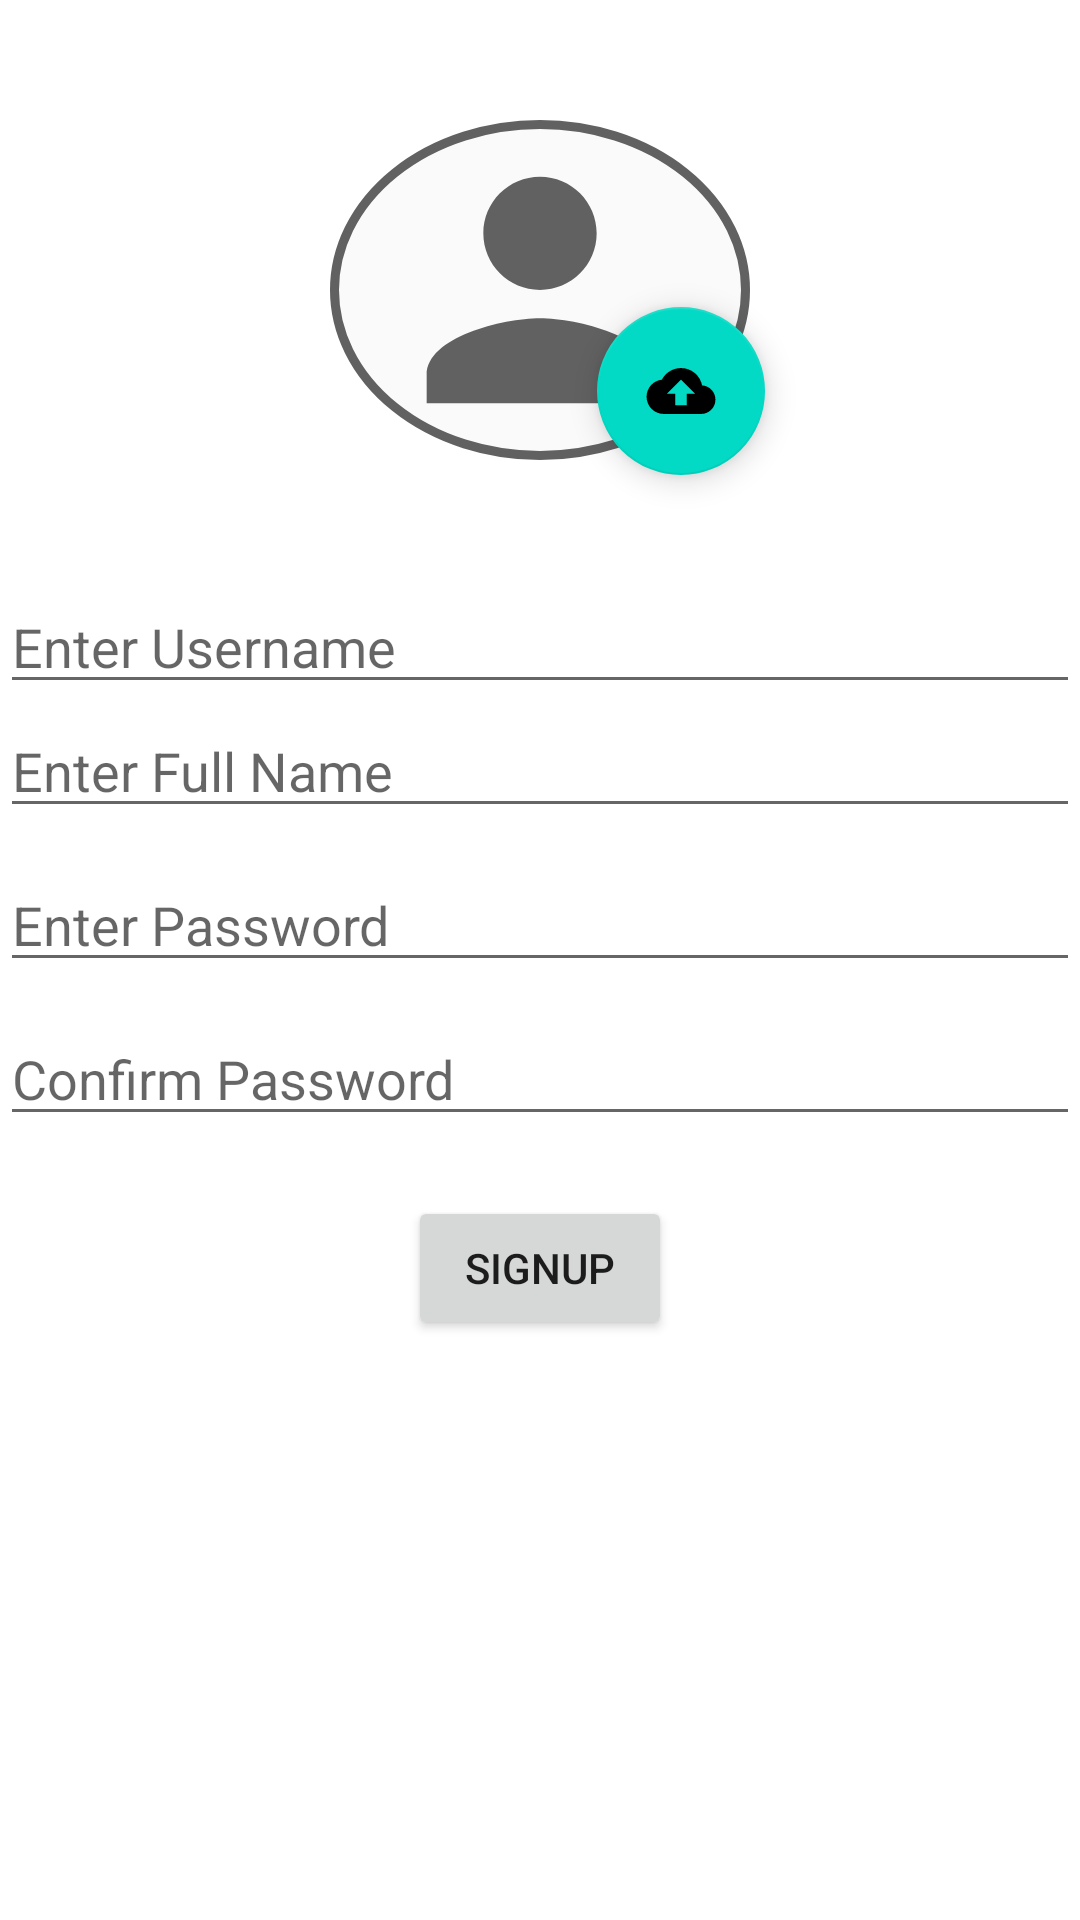

Layout XML and referenced resources for this Android screen:
<!-- AndroidManifest.xml: application theme Theme.Convo -->
<!-- res/layout/activity_signup.xml -->
<?xml version="1.0" encoding="utf-8"?>
<RelativeLayout xmlns:android="http://schemas.android.com/apk/res/android"
    xmlns:tools="http://schemas.android.com/tools"
    android:layout_width="match_parent"
    android:layout_height="match_parent"
    tools:context=".SignupActivity">
    <RelativeLayout
        android:layout_width="180dp"
        android:layout_height="180dp"
        android:layout_above="@id/signup_section"
        android:layout_centerHorizontal="true"
        android:layout_margin="20dp"
        android:id="@+id/profile_image" >
        <androidx.appcompat.widget.AppCompatImageView
            android:layout_width="match_parent"
            android:layout_height="match_parent"
            android:background="@drawable/bg_profile"
            android:id="@+id/signup_image_view"
            android:layout_centerHorizontal="true"
            android:layout_margin="20dp"
            android:src="@drawable/person_icon"
            />
        <com.google.android.material.floatingactionbutton.FloatingActionButton
            android:layout_width="wrap_content"
            android:layout_height="wrap_content"
            android:layout_alignParentEnd="true"
            android:id="@+id/action_upload_image"
            android:src="@drawable/upload_icon_foreground"
            android:layout_margin="15dp"
            android:layout_alignParentBottom="true"/>
    </RelativeLayout>

    <RelativeLayout
        android:layout_width="wrap_content"
        android:layout_height="wrap_content"
        android:id="@+id/signup_section"
        android:layout_centerInParent="true">

        <EditText
            android:layout_width="match_parent"
            android:layout_height="wrap_content"
            android:id="@+id/signup_username"
            android:hint="@string/enter_username" />
        <EditText
            android:layout_width="match_parent"
            android:layout_height="wrap_content"
            android:id="@+id/signup_full_name"
            android:layout_below="@id/signup_username"
            android:hint="@string/enter_full_name"/>

        <EditText
            android:layout_width="match_parent"
            android:layout_height="wrap_content"
            android:id="@+id/signup_password"
            android:layout_below="@id/signup_full_name"
            android:layout_marginTop="10dp"
            android:inputType="textPassword"
            android:hint="@string/enter_password"/>

        <EditText
            android:layout_width="match_parent"
            android:layout_height="wrap_content"
            android:id="@+id/signup_password_confirm"
            android:layout_below="@id/signup_password"
            android:layout_marginTop="10dp"
            android:inputType="textPassword"
            android:hint="@string/confirm_password"/>

        <Button
            android:layout_width="wrap_content"
            android:layout_height="wrap_content"
            android:id="@+id/signup_button"
            android:layout_below="@id/signup_password_confirm"
            android:layout_centerHorizontal="true"
            android:layout_marginTop="20dp"
            android:text="@string/signup"/>
    </RelativeLayout>


</RelativeLayout>
<!-- resources referenced by this layout -->
<resources>
  <!-- drawable bg_profile (drawable) -->
  <?xml version="1.0" encoding="utf-8"?>
  <shape xmlns:android="http://schemas.android.com/apk/res/android"
      android:shape="oval">
      <solid android:color="@color/grey_50" />
      <stroke
          android:width="3dp"
          android:color="@color/grey_700" />
  </shape>
  <!-- drawable person_icon (drawable) -->
  <?xml version="1.0" encoding="utf-8"?>
  <vector xmlns:android="http://schemas.android.com/apk/res/android"
      android:width="196dp"
      android:height="196dp"
      android:tint="@color/grey_700"
      android:viewportWidth="24"
      android:viewportHeight="24">
      <path
          android:fillColor="#FF000000"
          android:pathData="M12,12c2.21,0 4,-1.79 4,-4s-1.79,-4 -4,-4 -4,1.79 -4,4 1.79,4 4,4zM12,14c-2.67,0 -8,1.34 -8,4v2h16v-2c0,-2.66 -5.33,-4 -8,-4z" />
  </vector>
  <!-- drawable upload_icon_foreground (drawable) -->
  <vector xmlns:android="http://schemas.android.com/apk/res/android"
      android:width="108dp"
      android:height="108dp"
      android:viewportWidth="108"
      android:viewportHeight="108"
      android:tint="#000000">
    <group android:scaleX="4.3065"
        android:scaleY="4.3065"
        android:translateX="2.322"
        android:translateY="2.322">
      <path
          android:fillColor="@android:color/white"
          android:pathData="M19.35,10.04C18.67,6.59 15.64,4 12,4 9.11,4 6.6,5.64 5.35,8.04 2.34,8.36 0,10.91 0,14c0,3.31 2.69,6 6,6h13c2.76,0 5,-2.24 5,-5 0,-2.64 -2.05,-4.78 -4.65,-4.96zM14,13v4h-4v-4H7l5,-5 5,5h-3z"/>
    </group>
  </vector>
  <string name="confirm_password">Confirm Password</string>
  <string name="enter_full_name">Enter Full Name</string>
  <string name="enter_password">Enter Password</string>
  <string name="enter_username">Enter Username</string>
  <string name="signup">signup</string>
  <style name="Theme.Convo" parent="Theme.MaterialComponents.DayNight.DarkActionBar">
          
          <item name="colorPrimary">@color/purple_500</item>
          <item name="colorPrimaryVariant">@color/purple_700</item>
          <item name="colorOnPrimary">@color/white</item>
          
          <item name="colorSecondary">@color/teal_200</item>
          <item name="colorSecondaryVariant">@color/teal_700</item>
          <item name="colorOnSecondary">@color/black</item>
          
          <item name="android:statusBarColor" tools:targetApi="l">?attr/colorPrimaryVariant</item>
          
      </style>
  <color name="grey_50">#FAFAFA</color>
  <color name="grey_700">#616161</color>
  <color name="purple_500">#FF6200EE</color>
  <color name="purple_700">#FF3700B3</color>
  <color name="white">#FFFFFFFF</color>
  <color name="teal_200">#FF03DAC5</color>
  <color name="teal_700">#FF018786</color>
  <color name="black">#FF000000</color>
</resources>
